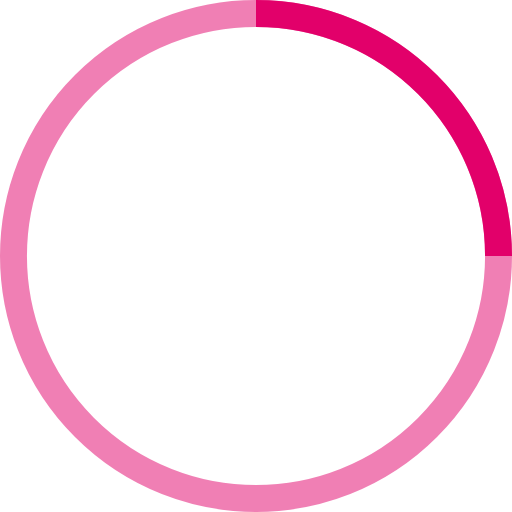
t = 0.00 s
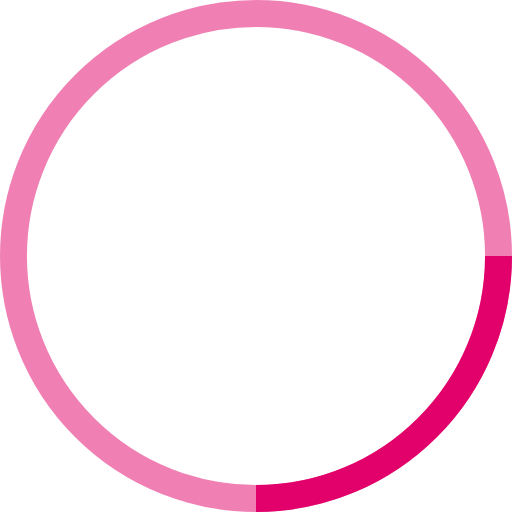
t = 0.25 s
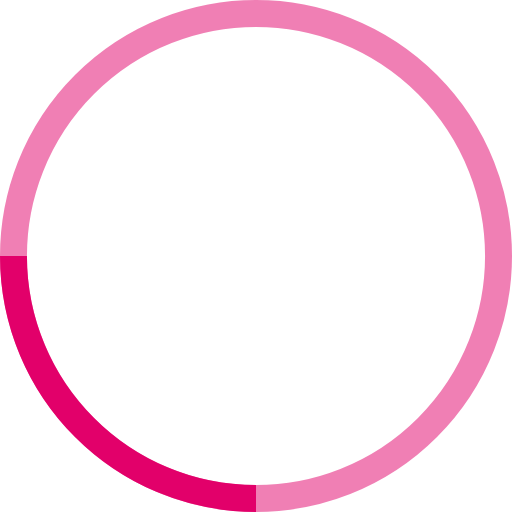
t = 0.50 s
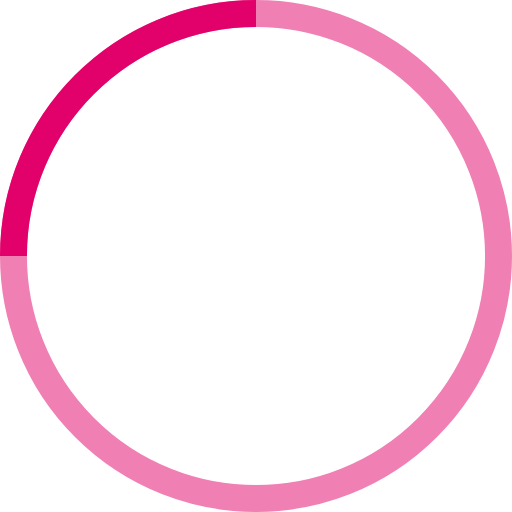
t = 0.75 s

The animated SVG that drew these frames (rendered in a browser with its animation timeline set to each time). Animation: 1 SMIL element (animateTransform=1); one cycle of 1.00 s, repeats indefinitely.

<!-- By Sam Herbert (@sherb), for everyone. More @ http://goo.gl/7AJzbL -->
<svg width="25" height="25" viewBox="0 0 38 38" xmlns="http://www.w3.org/2000/svg" stroke="#E2006A">
    <g fill="none" fill-rule="evenodd">
        <g transform="translate(1 1)" stroke-width="2">
            <circle stroke-opacity=".5" cx="18" cy="18" r="18"/>
            <path d="M36 18c0-9.94-8.06-18-18-18">
                <animateTransform
                    attributeName="transform"
                    type="rotate"
                    from="0 18 18"
                    to="360 18 18"
                    dur="1s"
                    repeatCount="indefinite"/>
            </path>
        </g>
    </g>
</svg>